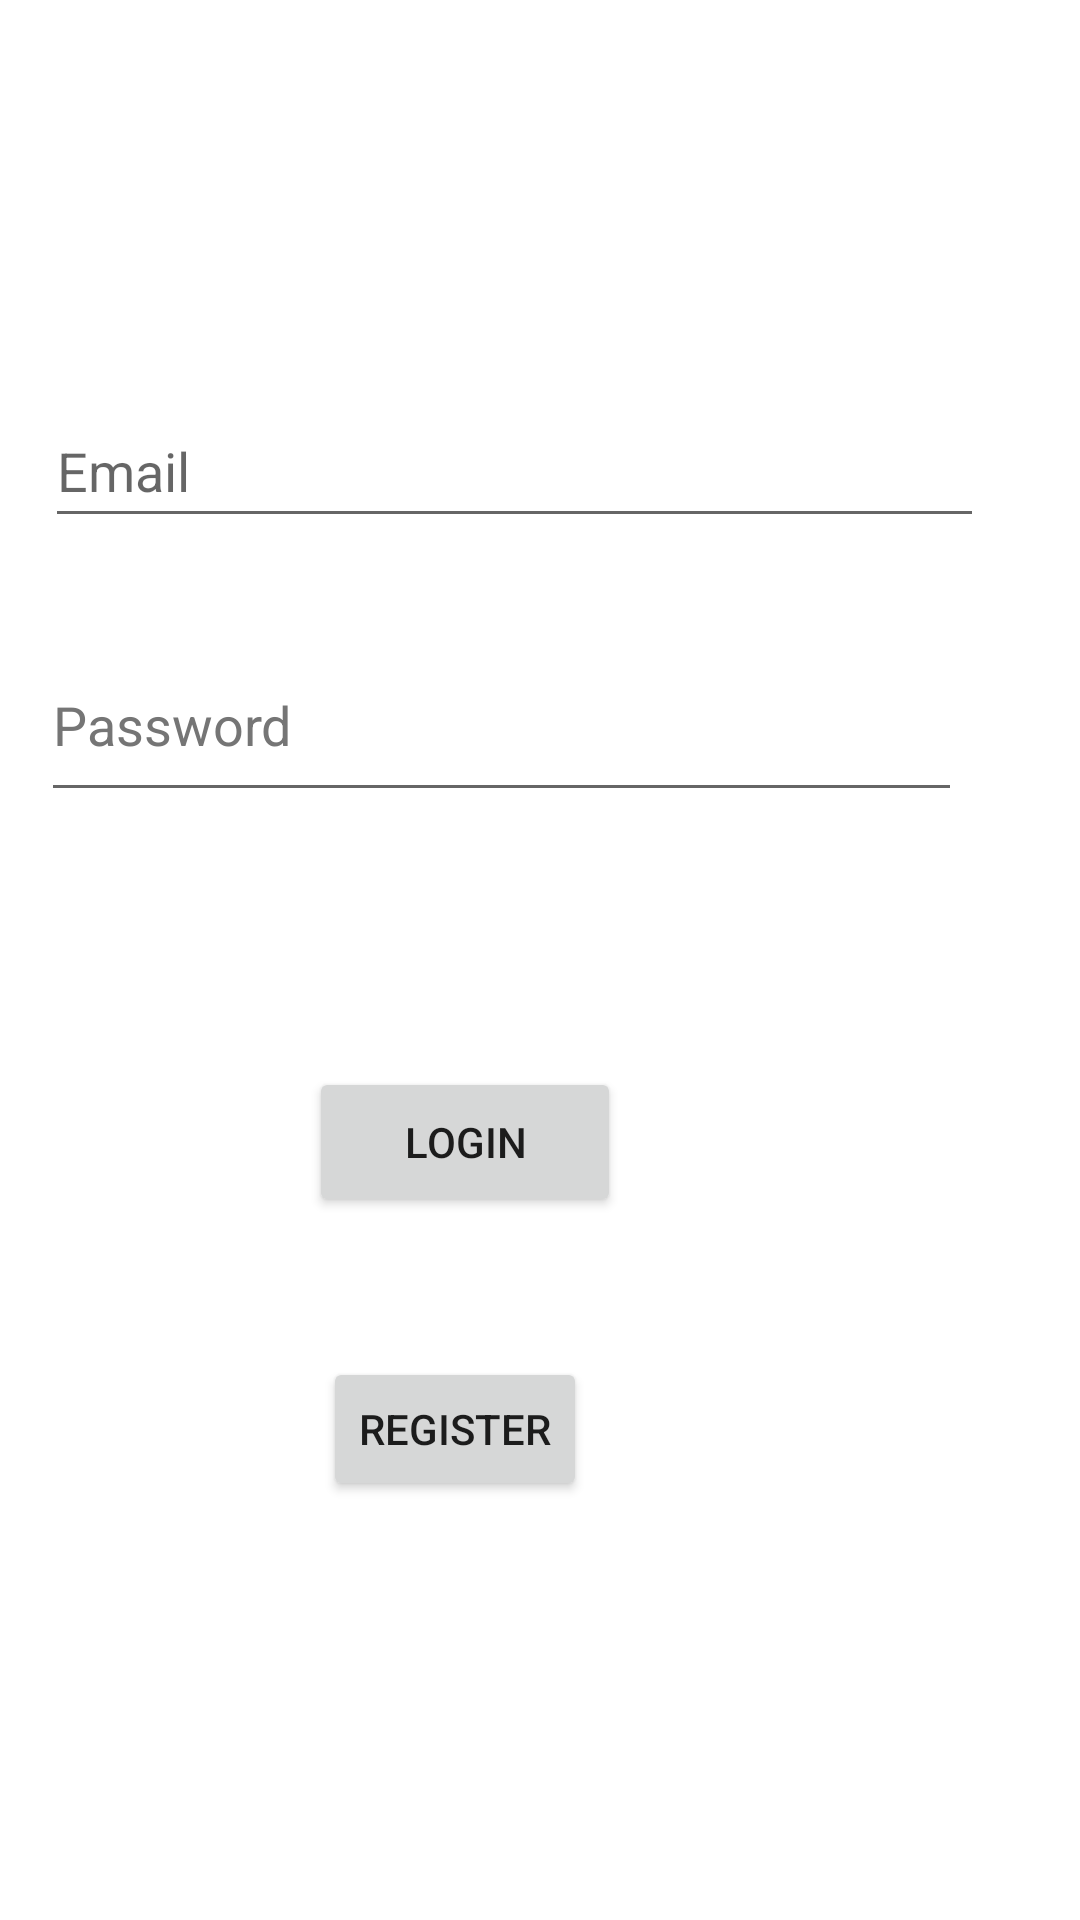

This screen was rendered from an Android layout file. Write that file and the resources it references.
<!-- AndroidManifest.xml: application theme Theme.YogeshRamakrishnan_android -->
<!-- res/layout/login_activity.xml -->
<?xml version="1.0" encoding="utf-8"?>
<androidx.constraintlayout.widget.ConstraintLayout
    xmlns:android="http://schemas.android.com/apk/res/android"
    xmlns:app="http://schemas.android.com/apk/res-auto"
    xmlns:tools="http://schemas.android.com/tools"
    android:layout_width="match_parent"
    android:layout_height="match_parent">

    <EditText
        android:id="@+id/emailEditText"
        android:layout_width="313dp"
        android:layout_height="48dp"
        android:autofillHints=""
        android:hint="@string/login_email_hint"
        android:inputType="textEmailAddress"
        android:minHeight="48dp"
        app:layout_constraintBottom_toBottomOf="parent"
        app:layout_constraintEnd_toEndOf="parent"
        app:layout_constraintHorizontal_bias="0.316"
        app:layout_constraintStart_toStartOf="parent"
        app:layout_constraintTop_toTopOf="parent"
        app:layout_constraintVertical_bias="0.222" />

    <EditText
        android:id="@+id/passwordEditText"
        android:layout_width="307dp"
        android:layout_height="61dp"
        android:layout_below="@id/emailEditText"
        android:autofillHints=""
        android:hint="@string/login_password_hint"
        android:inputType="textPassword"
        android:minHeight="48dp"
        android:textColorHint="#757575"
        app:layout_constraintBottom_toBottomOf="parent"
        app:layout_constraintEnd_toEndOf="parent"
        app:layout_constraintHorizontal_bias="0.255"
        app:layout_constraintStart_toStartOf="parent"
        app:layout_constraintTop_toTopOf="parent"
        app:layout_constraintVertical_bias="0.362" />

    <Button
        android:id="@+id/loginButton"
        android:layout_width="104dp"
        android:layout_height="50dp"
        android:layout_below="@id/passwordEditText"
        android:text="@string/login_button_label"
        app:layout_constraintBottom_toBottomOf="parent"
        app:layout_constraintEnd_toEndOf="parent"
        app:layout_constraintHorizontal_bias="0.402"
        app:layout_constraintStart_toStartOf="parent"
        app:layout_constraintTop_toTopOf="parent"
        app:layout_constraintVertical_bias="0.603" />

    <Button
        android:id="@+id/registerRedirectButton"
        android:layout_width="wrap_content"
        android:layout_height="wrap_content"
        android:layout_below="@id/loginButton"
        android:text="@string/register_redirect_button_label"
        app:layout_constraintBottom_toBottomOf="parent"
        app:layout_constraintEnd_toEndOf="parent"
        app:layout_constraintHorizontal_bias="0.396"
        app:layout_constraintStart_toStartOf="parent"
        app:layout_constraintTop_toTopOf="parent"
        app:layout_constraintVertical_bias="0.764" />
</androidx.constraintlayout.widget.ConstraintLayout>
<!-- resources referenced by this layout -->
<resources>
  <string name="login_button_label">Login</string>
  <string name="login_email_hint">Email</string>
  <string name="login_password_hint">Password</string>
  <string name="register_redirect_button_label">Register</string>
  <style name="Theme.YogeshRamakrishnan_android" parent="Theme.MaterialComponents.DayNight.DarkActionBar">
          
          <item name="colorPrimary">@color/purple_500</item>
          <item name="colorPrimaryVariant">@color/purple_700</item>
          <item name="colorOnPrimary">@color/white</item>
          
          <item name="colorSecondary">@color/teal_200</item>
          <item name="colorSecondaryVariant">@color/teal_700</item>
          <item name="colorOnSecondary">@color/black</item>
          
          <item name="android:statusBarColor">?attr/colorPrimaryVariant</item>
          
      </style>
  <color name="purple_500">#FF6200EE</color>
  <color name="purple_700">#FF3700B3</color>
  <color name="white">#FFFFFFFF</color>
  <color name="teal_200">#FF03DAC5</color>
  <color name="teal_700">#FF018786</color>
  <color name="black">#FF000000</color>
</resources>
